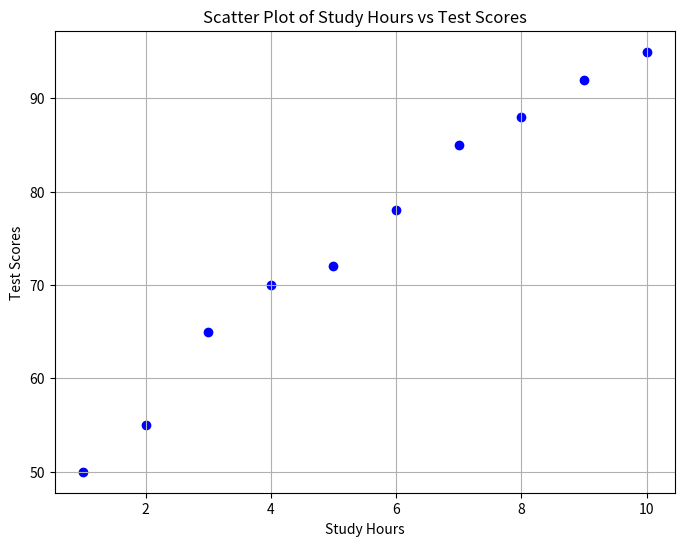

Here is the Python script that generated this plot:
import matplotlib.pyplot as plt

# Correct data
study_hours = [1, 2, 3, 4, 5, 6, 7, 8, 9, 10]  # Study hours of 10 students
test_scores = [50, 55, 65, 70, 72, 78, 85, 88, 92, 95]  # Corresponding test scores

# Create scatter plot
plt.figure(figsize=(8, 6))
plt.scatter(study_hours, test_scores, color='blue', marker='o')

# Adding titles and labels
plt.title('Scatter Plot of Study Hours vs Test Scores')
plt.xlabel('Study Hours')
plt.ylabel('Test Scores')

# Show plot
plt.grid(True)
plt.show()
